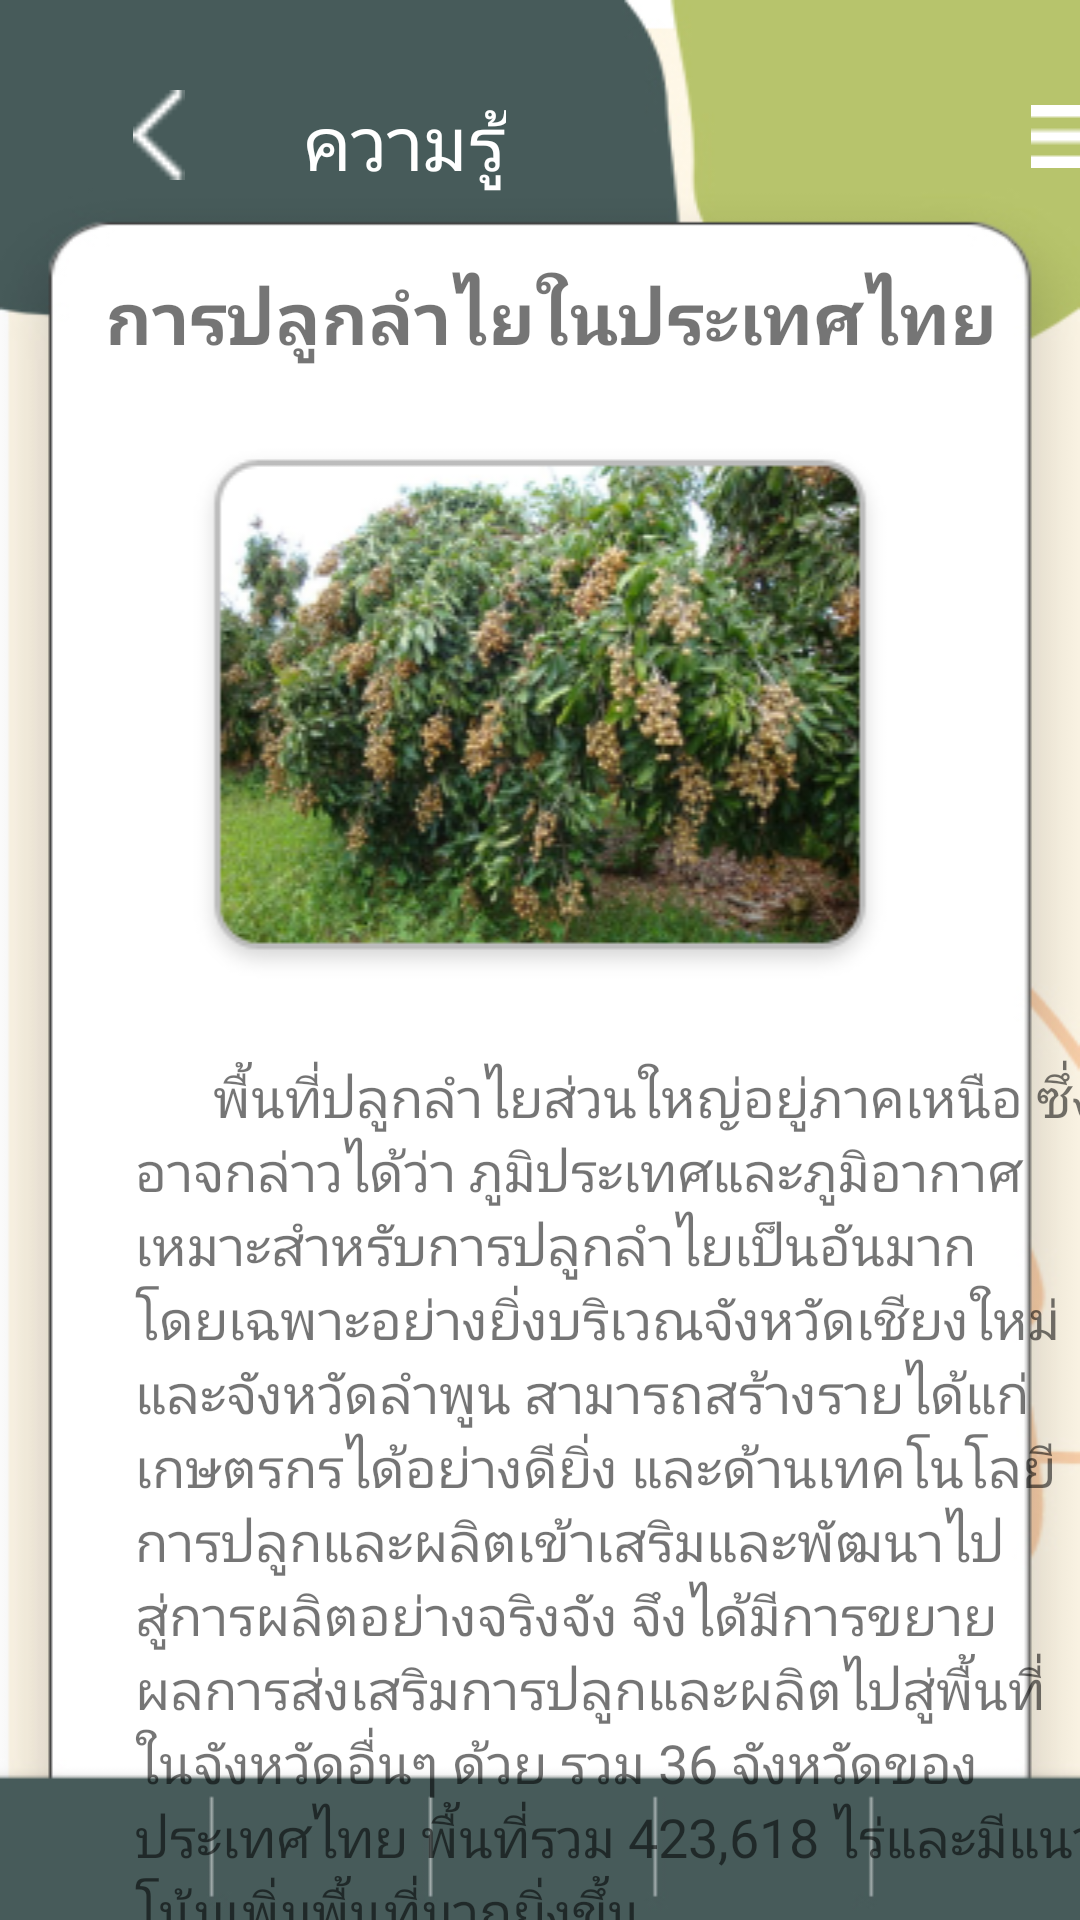

Android layout source for this screen:
<!-- AndroidManifest.xml: application theme Theme.Longan -->
<!-- res/layout/activity_knowledge1.xml -->
<?xml version="1.0" encoding="utf-8"?>
<LinearLayout xmlns:android="http://schemas.android.com/apk/res/android"
    xmlns:app="http://schemas.android.com/apk/res-auto"
    xmlns:tools="http://schemas.android.com/tools"
    android:layout_width="match_parent"
    android:layout_height="match_parent"
    android:background="@drawable/h"
    android:orientation="vertical"
    tools:context=".Knowledge1">


    <LinearLayout
        android:layout_width="match_parent"
        android:layout_height="wrap_content"
        android:orientation="horizontal">

        <ImageView
            android:id="@+id/backk"
            android:layout_width="36dp"
            android:layout_height="30dp"
            android:layout_marginLeft="35dp"
            android:layout_marginTop="30dp"
            app:srcCompat="@drawable/groupkkk" />

        <TextView
            android:layout_width="wrap_content"
            android:layout_height="wrap_content"
            android:layout_marginLeft="30dp"
            android:layout_marginTop="30dp"
            android:textSize="25dp"
            android:textColor="#FFFF"
            android:fontFamily="@font/itim"
            android:text="ความรู้" />

        <ImageButton
            android:id="@+id/lll"
            android:layout_width="wrap_content"
            android:layout_height="wrap_content"
            android:layout_marginLeft="175dp"
            android:layout_marginTop="35dp"
            android:background="#00817272"
            android:textSize="25dp"
            app:srcCompat="@drawable/menusymbol" />

    </LinearLayout>

    <LinearLayout
        android:layout_width="match_parent"
        android:layout_height="wrap_content"
        android:layout_marginTop="25dp"

        android:orientation="vertical">

        <TextView
            android:id="@+id/texta1"
            android:layout_width="match_parent"
            android:layout_height="wrap_content"
            android:layout_marginLeft="35dp"
            android:fontFamily="@font/itim"
            android:text="การปลูกลำไยในประเทศไทย"
            android:textSize="24sp"
            android:textStyle="bold" />

        <ImageView
            android:id="@+id/treeaa"
            android:layout_width="match_parent"
            android:layout_height="wrap_content"
            android:layout_marginTop="25dp"
            app:srcCompat="@drawable/treeaa" />

        <TextView
            android:layout_width="323dp"
            android:layout_height="wrap_content"
            android:layout_marginLeft="45dp"
            android:layout_marginTop="25dp"
            android:layout_marginRight="35dp"
            android:fontFamily="@font/itim"
            android:text="      พื้นที่ปลูกลำไยส่วนใหญ่อยู่ภาคเหนือ ซึ่งอาจกล่าวได้ว่า ภูมิประเทศและภูมิอากาศเหมาะสำหรับการปลูกลำไยเป็นอันมาก โดยเฉพาะอย่างยิ่งบริเวณจังหวัดเชียงใหม่ และจังหวัดลำพูน สามารถสร้างรายได้แก่เกษตรกรได้อย่างดียิ่ง และด้านเทคโนโลยีการปลูกและผลิตเข้าเสริมและพัฒนาไปสู่การผลิตอย่างจริงจัง จึงได้มีการขยายผลการส่งเสริมการปลูกและผลิตไปสู่พื้นที่ในจังหวัดอื่นๆ ด้วย รวม 36 จังหวัดของประเทศไทย พื้นที่รวม 423,618 ไร่และมีแนวโน้มเพิ่มพื้นที่มากยิ่งขึ้น"
            android:textSize="18sp" />
    </LinearLayout>


    <LinearLayout
        android:layout_width="match_parent"
        android:layout_height="wrap_content"
        android:orientation="vertical">

        <ImageView
            android:id="@+id/chatbot6"
            android:layout_width="match_parent"
            android:layout_height="37dp"
            android:layout_marginLeft="300dp"
            app:srcCompat="@drawable/sdsd" />
    </LinearLayout>

    <LinearLayout
        android:layout_width="match_parent"
        android:layout_height="69dp"
        android:layout_marginTop="16dp"

        android:orientation="horizontal">

        <ImageView
            android:id="@+id/qr2"
            android:layout_width="wrap_content"
            android:layout_height="wrap_content"
            android:layout_weight="1"

            app:srcCompat="@drawable/qrcode" />

        <ImageView
            android:id="@+id/m1"
            android:layout_width="wrap_content"
            android:layout_height="wrap_content"
            android:layout_weight="1"
            app:srcCompat="@drawable/placeholderrr" />

        <ImageView
            android:id="@+id/homek1"
            android:layout_width="wrap_content"
            android:layout_height="wrap_content"
            android:layout_weight="1"
            app:srcCompat="@drawable/house" />

        <ImageView
            android:id="@+id/Kw1"
            android:layout_width="wrap_content"
            android:layout_height="wrap_content"
            android:layout_weight="1"
            app:srcCompat="@drawable/rrrrrr" />

        <ImageView
            android:id="@+id/inf2"
            android:layout_width="wrap_content"
            android:layout_height="wrap_content"
            android:layout_weight="1"
            app:srcCompat="@drawable/avatar" />

    </LinearLayout>
</LinearLayout>
<!-- resources referenced by this layout -->
<resources>
  <!-- drawable avatar: png bitmap (drawable-v24, 524 bytes) -->
  <!-- drawable groupkkk: png bitmap (drawable-v24, 213 bytes) -->
  <!-- drawable h: jpg bitmap (drawable-v24, 52700 bytes) -->
  <!-- drawable house: png bitmap (drawable-v24, 468 bytes) -->
  <!-- drawable menusymbol: png bitmap (drawable-v24, 221 bytes) -->
  <!-- drawable placeholderrr: png bitmap (drawable-v24, 612 bytes) -->
  <!-- drawable qrcode: png bitmap (drawable-v24, 572 bytes) -->
  <!-- drawable rrrrrr: png bitmap (drawable-v24, 571 bytes) -->
  <!-- drawable sdsd: png bitmap (drawable-v24, 674 bytes) -->
  <!-- drawable treeaa: png bitmap (drawable-v24, 98400 bytes) -->
  <style name="Theme.Longan" parent="Theme.MaterialComponents.DayNight.DarkActionBar">
          
          <item name="colorPrimary">@color/purple_500</item>
          <item name="colorPrimaryVariant">@color/purple_700</item>
          <item name="colorOnPrimary">@color/white</item>
          
          <item name="colorSecondary">@color/teal_200</item>
          <item name="colorSecondaryVariant">@color/teal_700</item>
          <item name="colorOnSecondary">@color/black</item>
          
          <item name="android:statusBarColor" tools:targetApi="l">?attr/colorPrimaryVariant</item>
          
      </style>
  <color name="purple_500">#475B5A</color>
  <color name="purple_700" />
  <color name="white">#FFFFFFFF</color>
  <color name="teal_200" />
  <color name="teal_700">#FF018786</color>
  <color name="black">#FF000000</color>
</resources>
